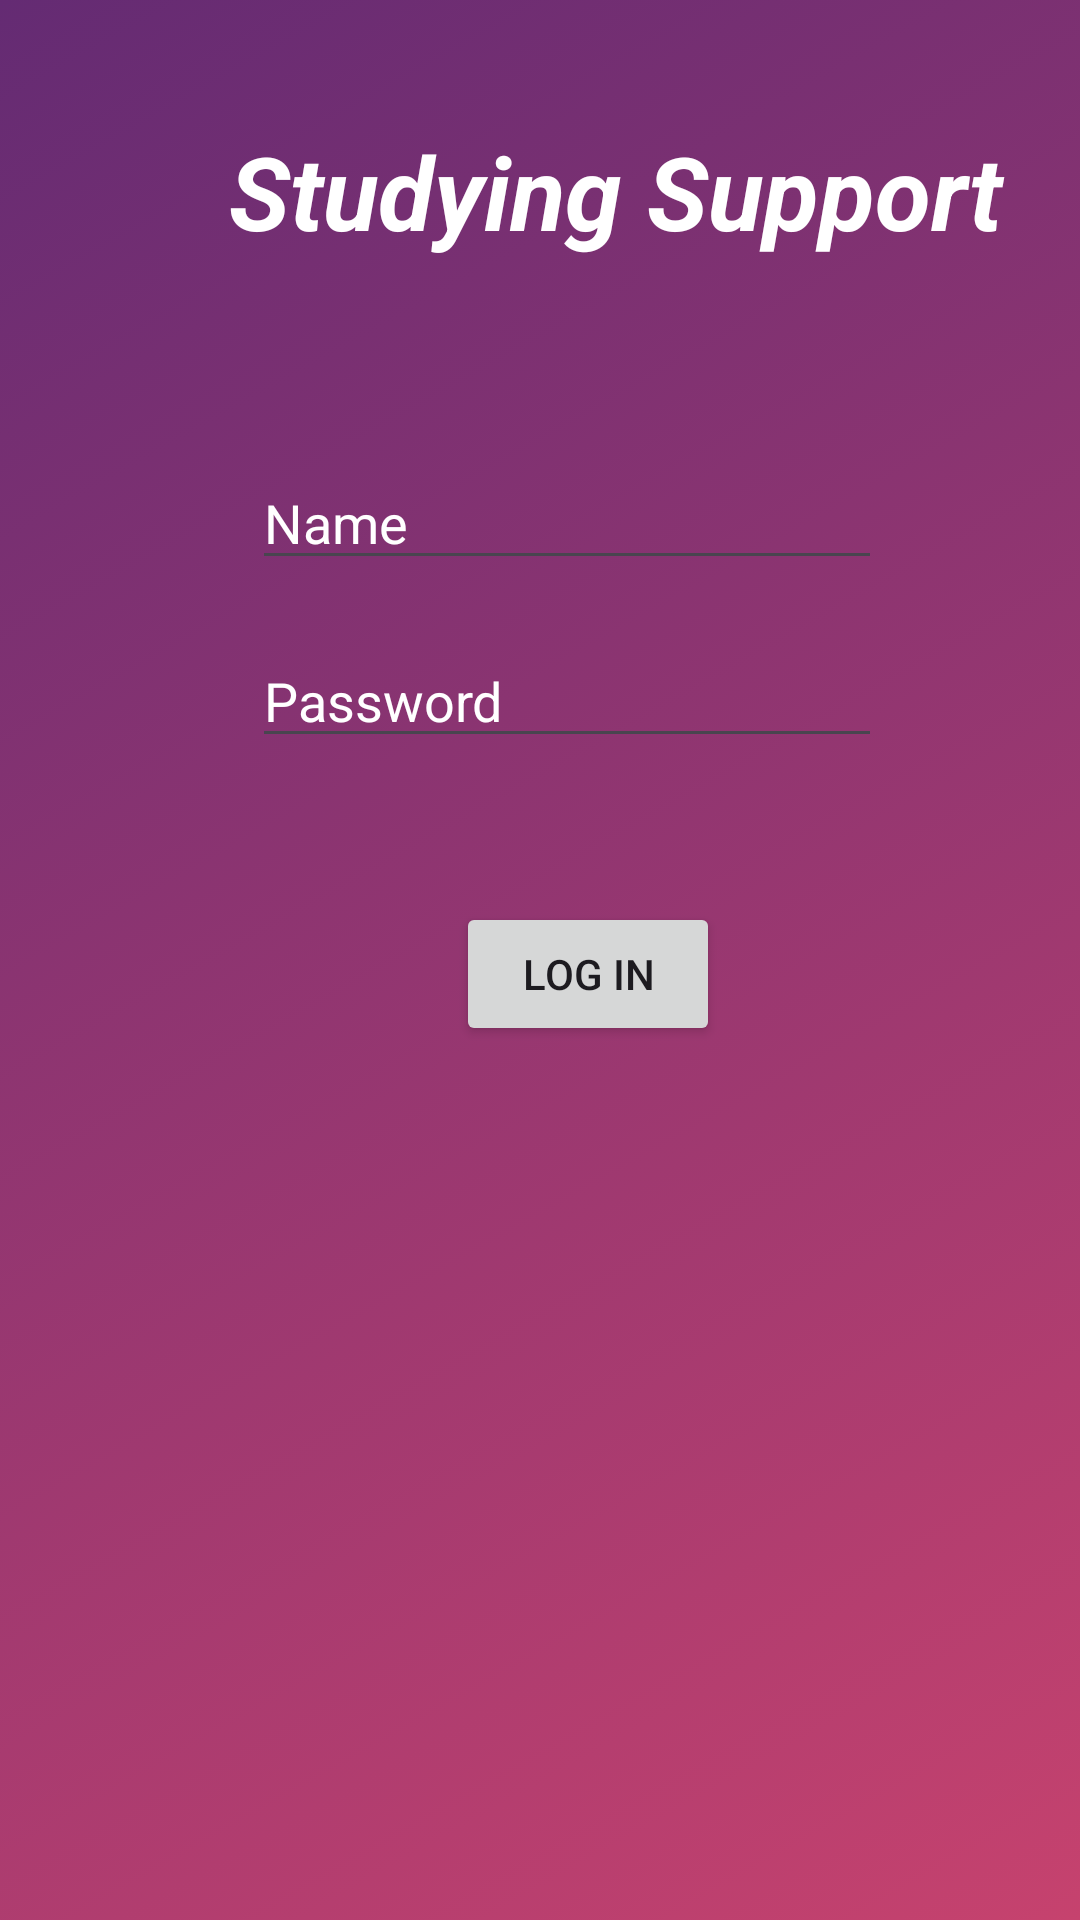

Reconstruct the res/layout file that produces this screen, plus the resources it refers to.
<!-- AndroidManifest.xml: application theme Theme.Flashcard -->
<!-- res/layout/fragment_sign_in.xml -->
<?xml version="1.0" encoding="utf-8"?>
<androidx.constraintlayout.widget.ConstraintLayout xmlns:android="http://schemas.android.com/apk/res/android"
    xmlns:app="http://schemas.android.com/apk/res-auto"
    xmlns:tools="http://schemas.android.com/tools"
    android:layout_width="match_parent"
    android:layout_height="match_parent"
    android:background="@drawable/backgrounfgradiant"
    tools:context=".FragmentSignIn">

    <EditText
        android:id="@+id/edtNameLog"
        android:layout_width="wrap_content"
        android:layout_height="wrap_content"
        android:layout_marginStart="84dp"
        android:layout_marginTop="29dp"
        android:ems="10"
        android:hint="Name"
        android:inputType="text"
        android:textColor="#FFFFFF"
        android:textColorHint="#FFFFFFFF"
        app:layout_constraintStart_toStartOf="parent"
        app:layout_constraintTop_toBottomOf="@+id/textView9" />

    <EditText
        android:id="@+id/edtPasslLog"
        android:layout_width="wrap_content"
        android:layout_height="wrap_content"
        android:layout_marginStart="84dp"
        android:layout_marginTop="18dp"
        android:ems="10"
        android:hint="Password"
        android:inputType="textPassword"
        android:textColorHint="#FFFFFFFF"
        app:layout_constraintStart_toStartOf="parent"
        app:layout_constraintTop_toBottomOf="@+id/edtNameLog" />

    <Button
        android:id="@+id/btnLog"
        android:layout_width="wrap_content"
        android:layout_height="wrap_content"
        android:layout_marginStart="152dp"
        android:layout_marginTop="48dp"
        android:text="Log In"
        app:layout_constraintStart_toStartOf="parent"
        app:layout_constraintTop_toBottomOf="@+id/edtPasslLog" />

    <TextView
        android:id="@+id/textView9"
        android:layout_width="296dp"
        android:layout_height="82dp"
        android:layout_marginStart="57dp"
        android:layout_marginTop="41dp"
        android:text="Studying Support"
        android:textAlignment="center"
        android:textColor="#FFFFFFFF"
        android:textSize="34sp"
        android:textStyle="bold|italic"
        app:layout_constraintStart_toStartOf="parent"
        app:layout_constraintTop_toTopOf="parent" />

</androidx.constraintlayout.widget.ConstraintLayout>
<!-- resources referenced by this layout -->
<resources>
  <!-- drawable backgrounfgradiant (drawable) -->
  <?xml version="1.0" encoding="utf-8"?>
  <selector xmlns:android="http://schemas.android.com/apk/res/android">
      <item>
          <shape>
              <gradient
                  android:endColor="#642B73"
                  android:startColor="#C6426E"
  
                  android:type="linear"
                  android:angle="135"/>
          </shape>
      </item>
  </selector>
  <style name="Theme.Flashcard" parent="Base.Theme.Flashcard" />
  <style name="Base.Theme.Flashcard" parent="Theme.Material3.DayNight">
          
          
      </style>
</resources>
